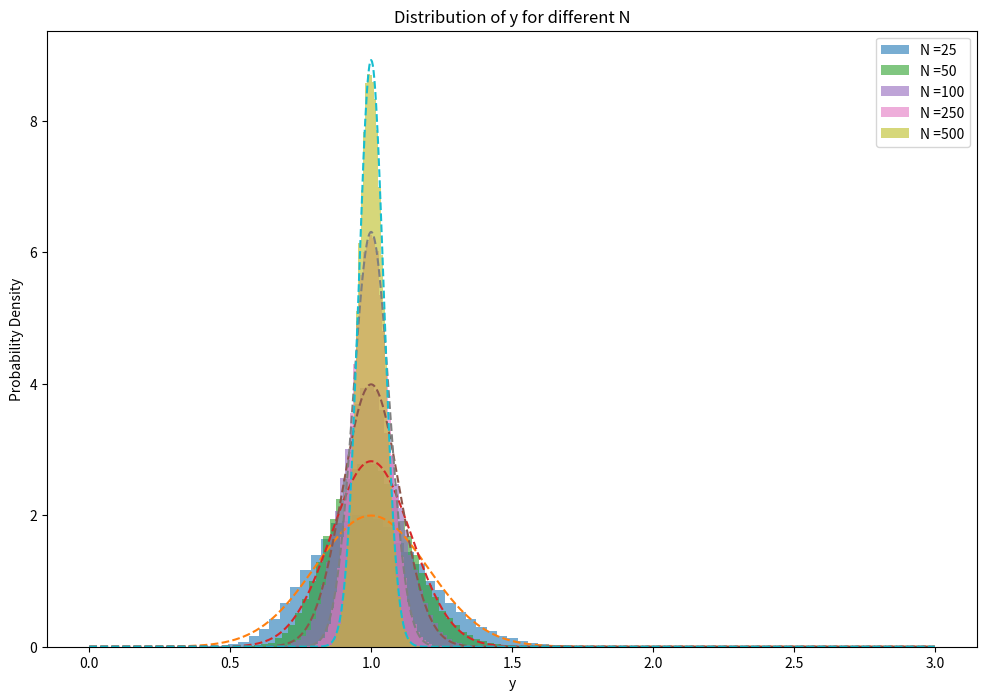
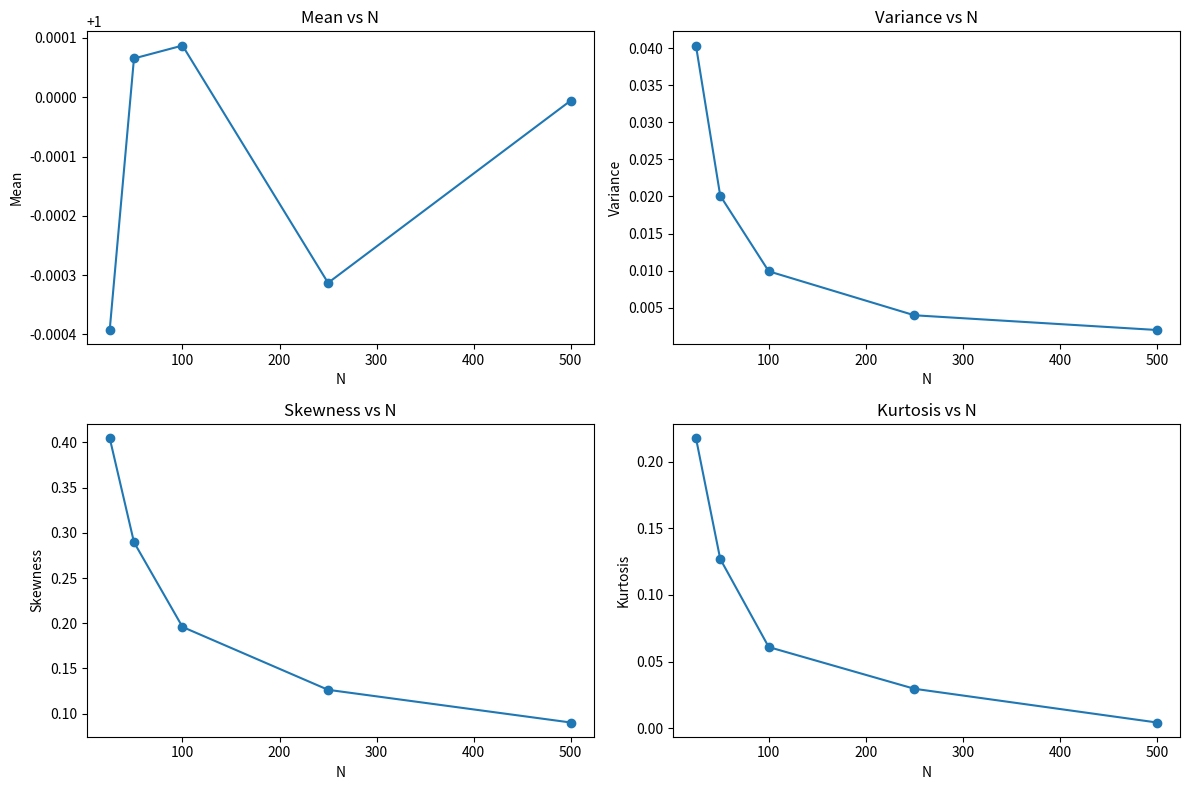

These charts were generated, in order, by the following Python code:

import numpy as np
import random
import matplotlib.pyplot as plt
from scipy.stats import skew, kurtosis, norm



#number of itterations for each N
num_samples = 100000

def give_y(N, num_samples):
    x = np.random.exponential(1,(num_samples, N))    #creates exponential array of size n_samples*len(N) so for each N we will have n_sample value
    y = np.mean(x, axis = 1)         # we want to calculate mean of the N numbers not all the samples thus axis 1
    return y

N_num = [25, 50, 100, 250, 500]                            # value of N we want to test

plt.figure(figsize=(12, 8))

for N in N_num:
    y = give_y(N, num_samples)
    plt.hist(y, bins=50, density=True, alpha=0.6, label=f'N ={N}')  # density is true since its a probability density
    
    #Comparrison Gaussian
    mean = 1
    std= np.sqrt(1/N)
    x_gauss = np.linspace(0,3,1000)
    plt.plot(x_gauss, norm.pdf(x_gauss, mean, std), '--')

plt.title('Distribution of y for different N')
plt.xlabel('y')
plt.ylabel('Probability Density')
plt.legend()
plt.show()



# Show as a function of N how does mean, varience, skewness and distribution change
means_plot = []
variences_plot = []
skews_plot = []
kurtoses_plot = []

for N in N_num:
    y = give_y(N, num_samples)
    means_plot.append(np.mean(y))
    variences_plot.append(np.var(y))
    skews_plot.append(skew(y))
    kurtoses_plot.append(kurtosis(y))


    
plt.figure(figsize=(12, 8))

plt.subplot(2, 2, 1)
plt.plot(N_num, means_plot, 'o-')
plt.title('Mean vs N')
plt.xlabel('N')
plt.ylabel('Mean')
 
plt.subplot(2, 2, 2)
plt.plot(N_num, variences_plot, 'o-')
plt.title('Variance vs N')
plt.xlabel('N')
plt.ylabel('Variance')

plt.subplot(2, 2, 3)
plt.plot(N_num, skews_plot, 'o-')
plt.title('Skewness vs N')
plt.xlabel('N')
plt.ylabel('Skewness')

plt.subplot(2, 2, 4)
plt.plot(N_num, kurtoses_plot, 'o-')
plt.title('Kurtosis vs N')
plt.xlabel('N')
plt.ylabel('Kurtosis')

plt.tight_layout()
plt.show()

